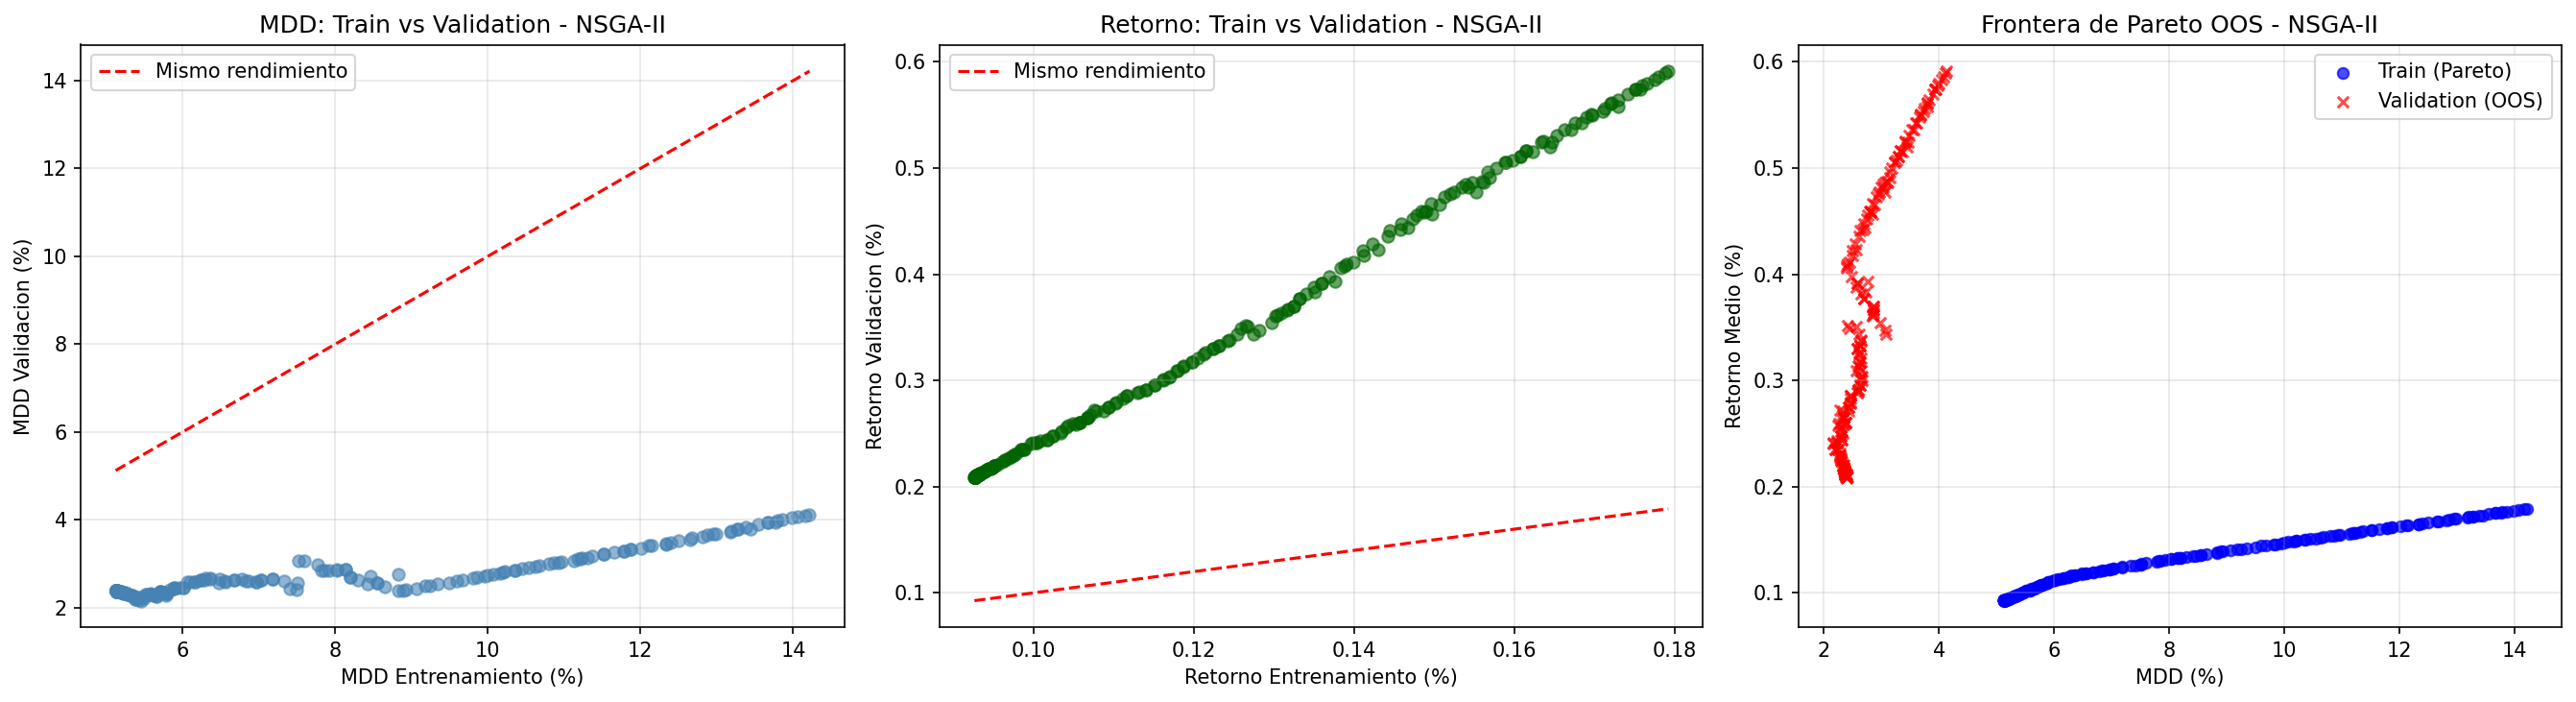

The file beside this chart, header and first rows:
Cartera, MDD Train (%), MDD Val (%), Ret Train (%), Ret Val (%), Ret Acum Val (%), Dur DD Val (dias)
Min MDD, 5.12, 2.39, 0.09, 0.21, 4.21, 12
Best Sortino, 5.89, 2.46, 0.11, 0.28, 5.65, 12
Max Return, 14.21, 4.12, 0.18, 0.59, 12.23, 10
